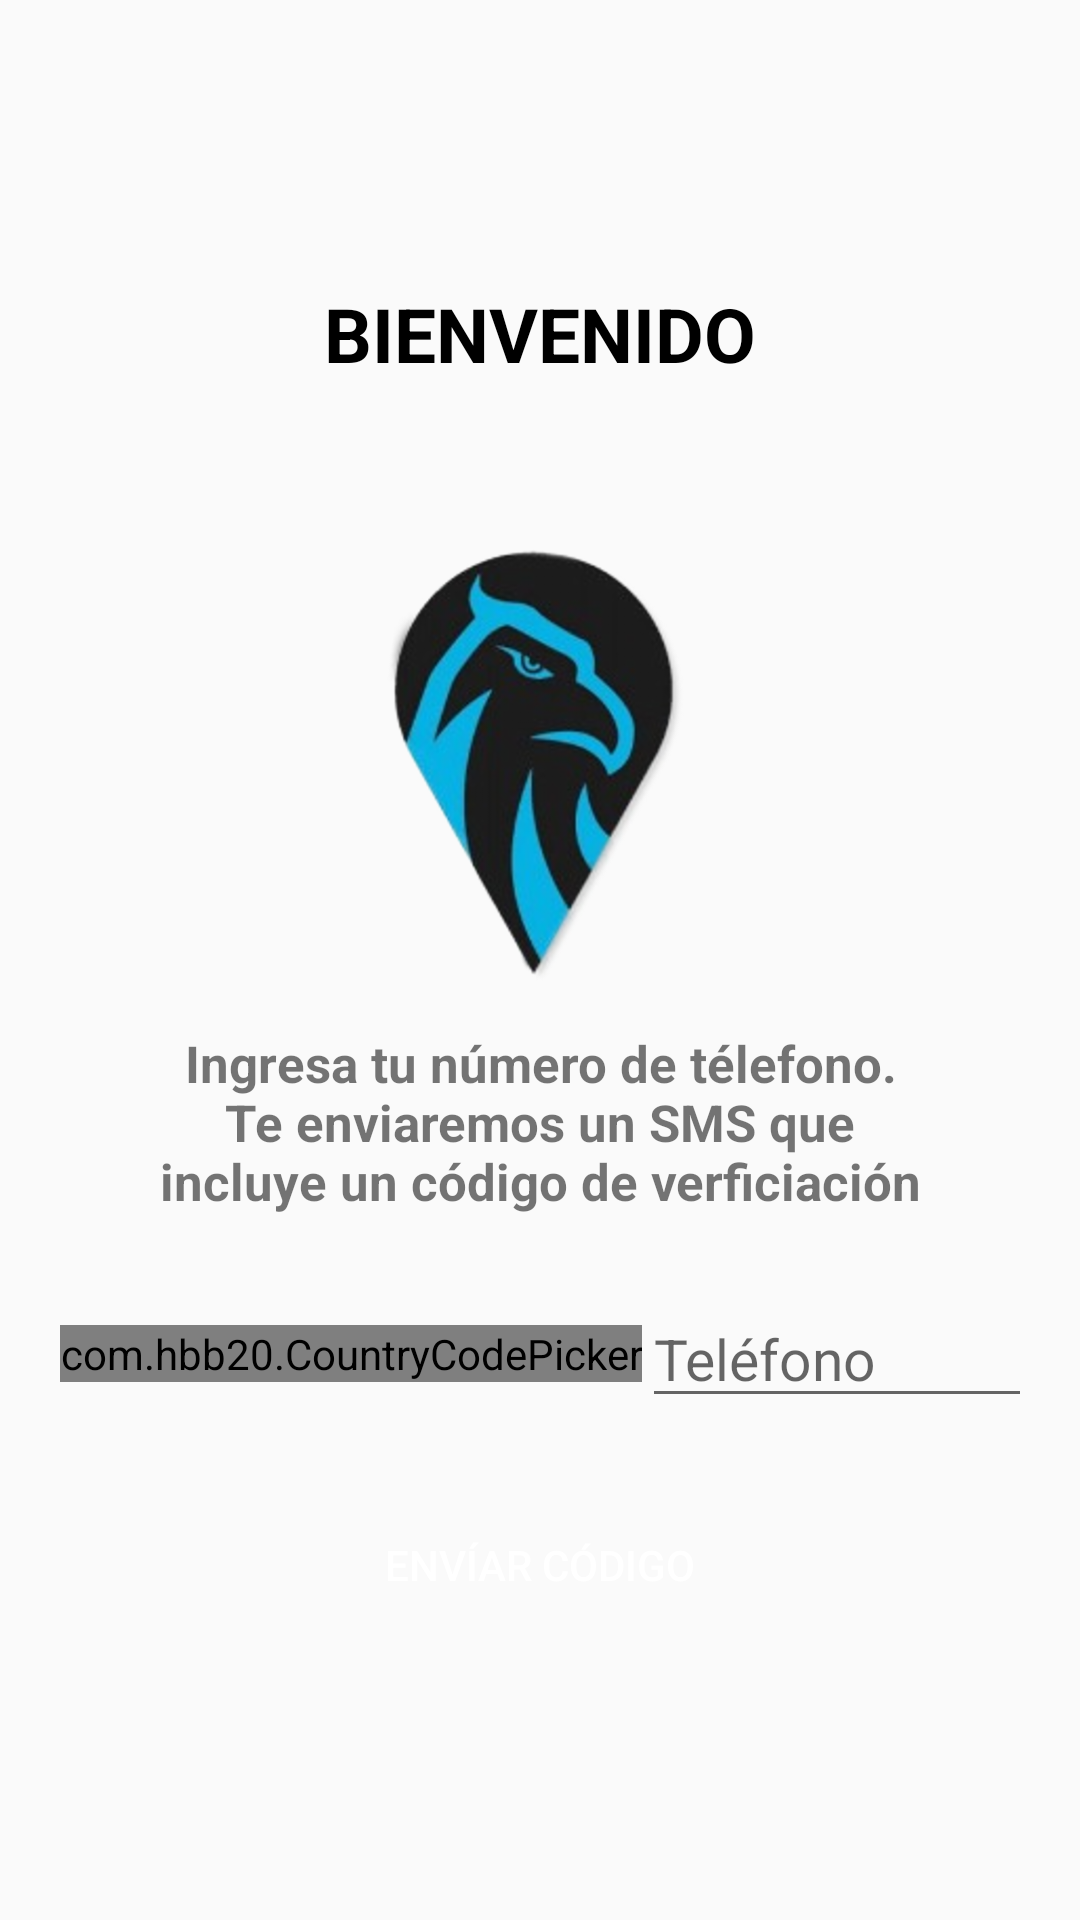

Write the Android layout XML for this screen, with the resource values it uses.
<!-- AndroidManifest.xml: application theme Theme.App_Seguridad -->
<!-- res/layout/activity_main.xml -->
<?xml version="1.0" encoding="utf-8"?>
<androidx.coordinatorlayout.widget.CoordinatorLayout xmlns:android="http://schemas.android.com/apk/res/android"
    xmlns:app="http://schemas.android.com/apk/res-auto"
    xmlns:tools="http://schemas.android.com/tools"
    android:layout_width="match_parent"
    android:layout_height="match_parent"
    android:fitsSystemWindows="true"
    tools:context=".activities.MainActivity">

    <LinearLayout
        android:layout_width="match_parent"
        android:layout_height="match_parent"
        android:orientation="vertical"
        android:gravity="center">

        <TextView
            android:layout_width="match_parent"
            android:layout_height="wrap_content"
            android:gravity="center_horizontal"
            android:text="BIENVENIDO"
            android:textStyle="bold"
            android:textColor="@color/black"
            android:textSize="25dp"/>

        <ImageView
            android:layout_width="150dp"
            android:layout_height="150dp"
            android:src="@drawable/logo"
            android:layout_marginTop="50dp"
            android:layout_gravity="center"/>

        <TextView
            android:layout_width="match_parent"
            android:layout_height="wrap_content"
            android:text="@string/phone_description"
            android:textAlignment="center"
            android:layout_marginLeft="50dp"
            android:layout_marginRight="50dp"
            android:layout_marginTop="15dp"
            android:layout_marginBottom="25dp"
            android:textSize="17sp"
            android:textStyle="bold"/>

        <LinearLayout
            android:layout_width="match_parent"
            android:layout_height="wrap_content"
            android:orientation="horizontal"
            android:layout_marginBottom="25dp"
            android:layout_marginRight="20dp"
            android:layout_marginLeft="20dp"
            android:gravity="center_vertical">

         <com.hbb20.CountryCodePicker
             android:id="@+id/ccp"
             android:layout_width="wrap_content"
             android:layout_height="wrap_content"
             app:ccp_autoDetectCountry="true"
             app:ccp_textSize="18dp"/>

            <EditText
                android:id="@+id/editTextPhone"
                android:layout_width="200dp"
                android:layout_height="wrap_content"
                android:hint="Teléfono"
                android:inputType="phone"
                android:textSize="19dp"/>

        </LinearLayout>

        <Button
            android:id="@+id/btnSendCode"
            android:layout_width="match_parent"
            android:layout_height="wrap_content"
            android:layout_marginLeft="30dp"
            android:background="@drawable/rounded_button"
            android:backgroundTint="@color/azulClaro"
            android:text="Envíar código"
            android:textColor="@color/white"
            android:layout_marginRight="30dp"/>


    </LinearLayout>

</androidx.coordinatorlayout.widget.CoordinatorLayout>
<!-- resources referenced by this layout -->
<resources>
  <color name="azulClaro">#03A9F4</color>
  <color name="black">#FF000000</color>
  <color name="white">#FFFFFFFF</color>
  <!-- drawable logo: png bitmap (drawable-hdpi, 108414 bytes) -->
  <string name="phone_description">Ingresa tu número de télefono. Te enviaremos un SMS que incluye un código de verficiación</string>
  <style name="Theme.App_Seguridad" parent="Theme.AppCompat.Light.NoActionBar">
          
          <item name="colorPrimary">@color/azulClaro</item>
          <item name="colorPrimaryVariant">@color/azulOscuro</item>
          <item name="colorOnPrimary">@color/white</item>
          
          <item name="colorSecondary">@color/teal_200</item>
          <item name="colorSecondaryVariant">@color/teal_700</item>
          <item name="colorOnSecondary">@color/black</item>
          
          <item name="android:statusBarColor" tools:targetApi="l">?attr/colorPrimaryVariant</item>
          
      </style>
  <color name="azulOscuro">#1976D2</color>
  <color name="teal_200">#FF03DAC5</color>
  <color name="teal_700">#FF018786</color>
</resources>
